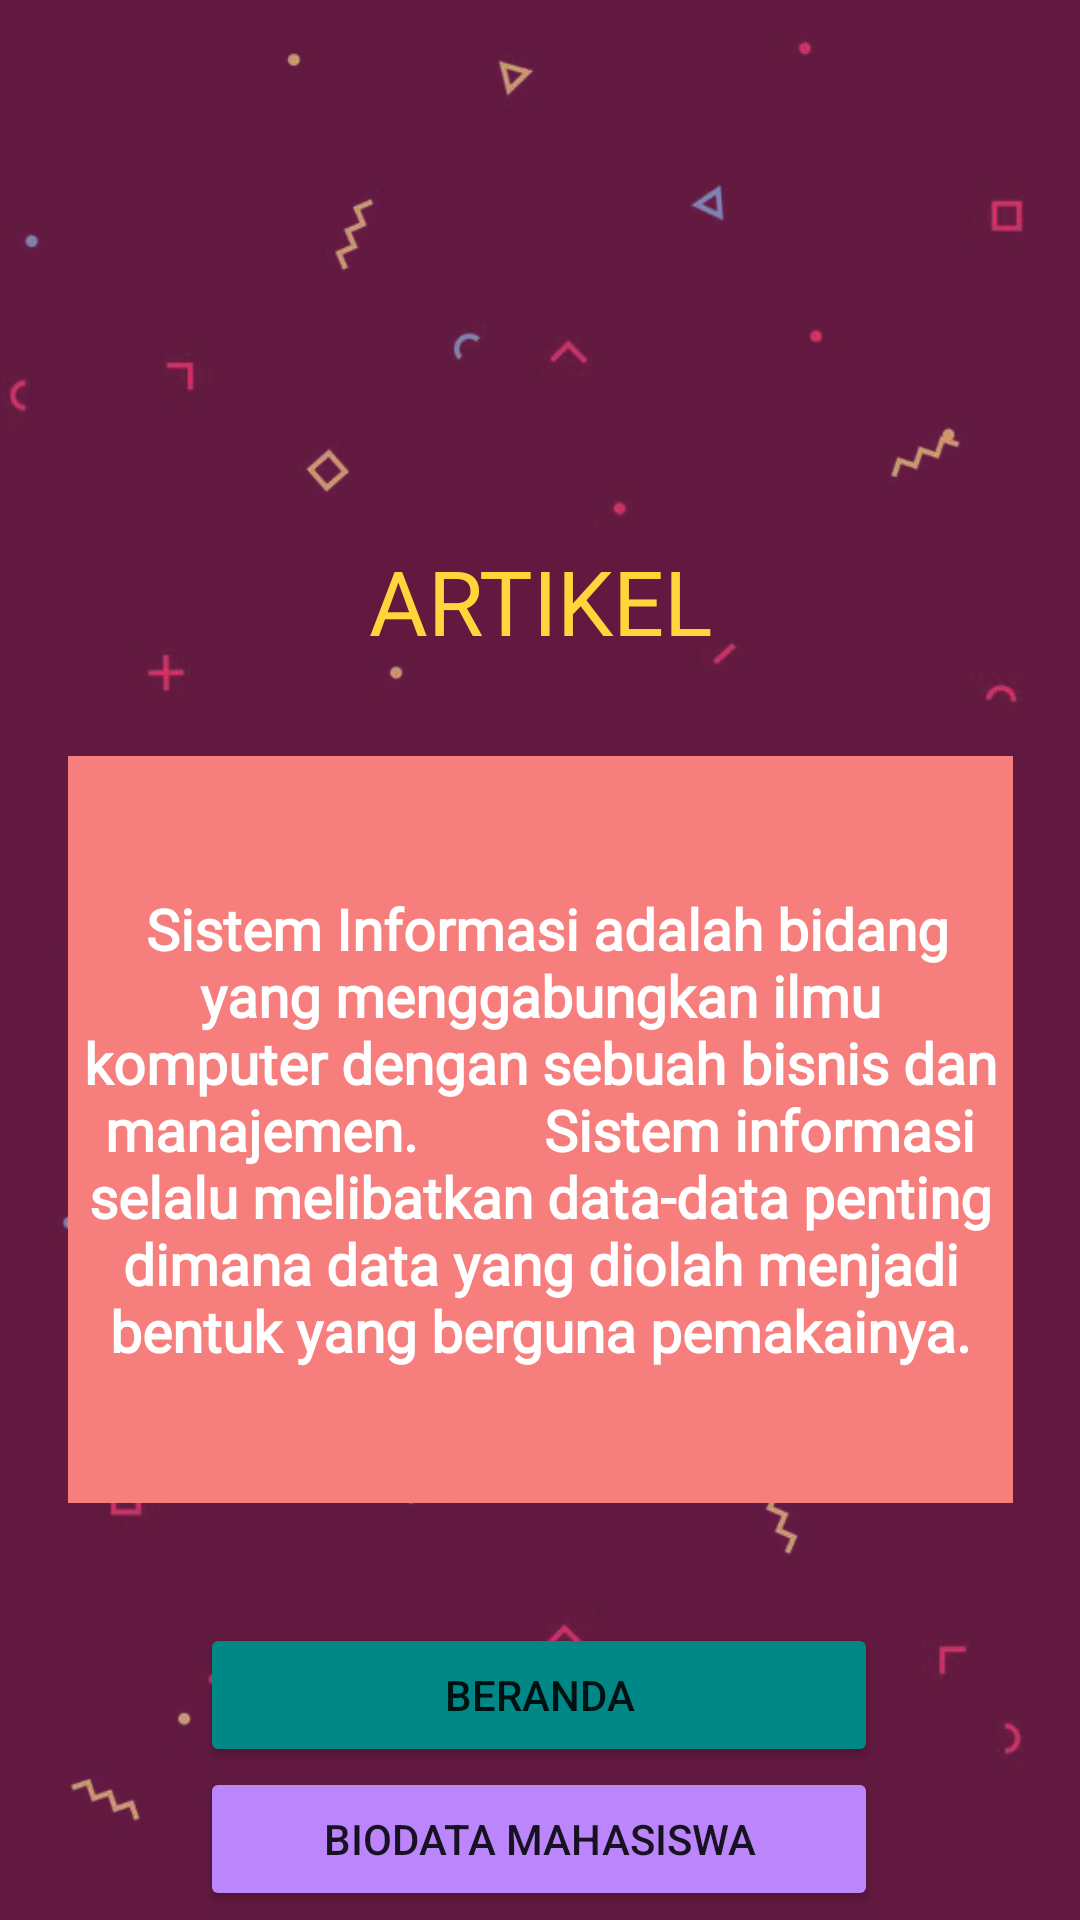

The Android layout XML behind this screen, and the referenced resources:
<!-- AndroidManifest.xml: application theme Theme.Pertemuan3B -->
<!-- res/layout/activity_main2.xml -->
<?xml version="1.0" encoding="utf-8"?>
<androidx.constraintlayout.widget.ConstraintLayout
    xmlns:android="http://schemas.android.com/apk/res/android"
    xmlns:app="http://schemas.android.com/apk/res-auto"
    xmlns:tools="http://schemas.android.com/tools"
    android:layout_width="match_parent"
    android:id="@+id/linearLayout2"
    android:layout_height="match_parent"
    android:orientation="vertical"
    android:background="@drawable/background"
    tools:context=".MainActivity"
    tools:ignore="InvalidId">

    <TextView
        android:id="@+id/textViewBio"
        android:layout_width="242dp"
        android:layout_height="44dp"
        android:layout_gravity="center_horizontal"
        android:layout_marginTop="180dp"
        android:fontFamily="@font/press_start_2p"
        android:gravity="center_horizontal"
        android:text="ARTIKEL"
        android:textAlignment="center"
        android:textColor="@color/yellow"
        android:textSize="30dp"
        app:layout_constraintEnd_toEndOf="parent"
        app:layout_constraintStart_toStartOf="parent"
        app:layout_constraintTop_toTopOf="parent" />

    <TextView
        android:id="@+id/textViewSI"
        android:layout_width="315dp"
        android:layout_height="249dp"
        android:layout_gravity="center_horizontal|center"
        android:layout_marginTop="28dp"
        android:background="@color/teal_700"
        android:fontFamily="@font/atma_semibold"
        android:gravity="center"
        android:text=" Sistem Informasi adalah bidang yang menggabungkan ilmu komputer dengan sebuah bisnis dan manajemen.
        Sistem informasi selalu melibatkan data-data penting dimana data yang diolah menjadi bentuk yang berguna pemakainya."
        android:textColor="@color/white"
        android:textSize="19dp"
        android:textStyle="bold"
        app:layout_constraintEnd_toEndOf="parent"
        app:layout_constraintStart_toStartOf="parent"
        app:layout_constraintTop_toBottomOf="@id/textViewBio" />

    <LinearLayout
        android:id="@+id/linearLayoutHr"
        android:layout_width="226dp"
        android:layout_height="111dp"
        android:layout_marginTop="40dp"
        android:orientation="vertical"
        app:layout_constraintEnd_toEndOf="parent"
        app:layout_constraintHorizontal_bias="0.497"
        app:layout_constraintStart_toStartOf="parent"
        app:layout_constraintTop_toBottomOf="@+id/textViewSI">

        <Button
            android:id="@+id/button"
            android:layout_width="match_parent"
            android:layout_height="wrap_content"
            android:onClick="actone"
            android:text="BERANDA"
            android:backgroundTint="@color/teal_800"
            tools:ignore="OnClick" />

        <Button
            android:layout_width="match_parent"
            android:layout_height="wrap_content"
            android:backgroundTint="@color/purple_200"
            android:onClick="acttiga"
            android:text="BIODATA MAHASISWA" />
    </LinearLayout>


</androidx.constraintlayout.widget.ConstraintLayout>
<!-- resources referenced by this layout -->
<resources>
  <color name="purple_200">#FFBB86FC</color>
  <color name="teal_700">#F67E7D</color>
  <color name="teal_800">#FF018786</color>
  <color name="white">#FFFFFFFF</color>
  <color name="yellow">#FFD53B</color>
  <!-- drawable background: png bitmap (drawable-v24, 131213 bytes) -->
  <style name="Theme.Pertemuan3B" parent="Theme.MaterialComponents.DayNight.NoActionBar">
          
          <item name="colorPrimary">#621940</item>
          <item name="colorPrimaryVariant">#621940</item>
          <item name="colorOnPrimary">@color/white</item>
          
          <item name="colorSecondary">@color/teal_200</item>
          <item name="colorSecondaryVariant">@color/teal_700</item>
          <item name="colorOnSecondary">@color/black</item>
          
          <item name="android:statusBarColor" tools:targetApi="l">?attr/colorPrimaryVariant</item>
          
      </style>
  <color name="teal_200">#EBCCC0</color>
  <color name="black">#FF000000</color>
</resources>
